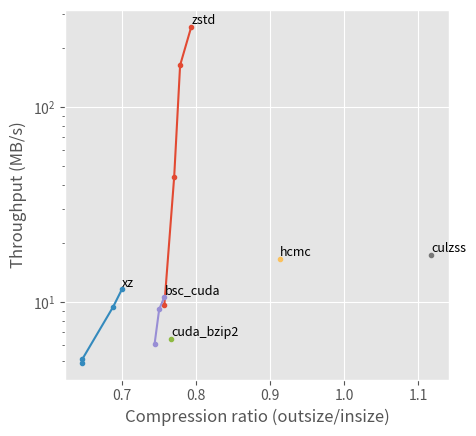

Generate this figure with matplotlib:
import matplotlib.pyplot as plt

results = {'zstd': [['-1', '-3', '-9', '-19'], [258.4140463296379, 163.88852924781074, 43.72637526427399, 9.687707828359505], [0.7933601455488924, 0.7782279396745265, 0.7702009160626969, 0.756965973429537]], 'xz': [['-0', '-3', '-6', '-9'], [11.606166096022688, 9.458649823623368, 5.100490349702948, 4.885381564136004], [0.6994451579373356, 0.6877364378594628, 0.646091372563434, 0.646091372563434]], 'bsc_cuda': [['-G -m5 -e0', '-G -m5 -e1', '-G -m5 -e2'], [10.621215693845622, 9.186427734113185, 6.122815660623057], [0.7569990726725884, 0.7499531398838015, 0.743792291826334]], 'culzss': [[''], [17.34874110339761], [1.1181232253731117]], 'hcmc': [[''], [16.585734771547497], [0.9126902314990318]], 'cuda_bzip2': [[''], [6.499193246661601], [0.766410046955208]]}

def scatter(results, colors=None):
    i = 0
    for c in results:
        throughputs = results[c][1]
        ratios = results[c][2]
        col = None if not colors else colors[i]
        plt.scatter(ratios, throughputs, label=c, c=col)
        i += 1

#colors = ['cornflowerblue', 'red', 'goldenrod']
#colors_single = ['lightsteelblue', 'pink', 'gold']
#scatter(results, colors)
#scatter(results_single, colors_single)
#scatter(results)

#plt.yscale('log')
#plt.axvline(x=1, color='gray', linewidth='0.5')
#plt.xlabel('Compression ratio (in/out)')
#plt.ylabel('Throughput (MB/s, CPU time)')
#plt.legend()
#plt.show()



plt.style.use('ggplot')
plt.yscale('log')
plt.xlabel('Compression ratio (outsize/insize)')
plt.ylabel('Throughput (MB/s)')

for name in results:
    res = results[name]
    plt.plot(res[2], res[1], marker='o', markersize=3)
    tooclose = name in ['nvcomp_deflate', 'bsc']
    valign = 'top' if tooclose else 'bottom'
    plt.annotate(name, (res[2][0], res[1][0]), verticalalignment=valign, fontsize=9)

plt.subplots_adjust(left=0.2, right=0.8)
plt.savefig('results1.png', dpi=300)
